Labelled photos from "corridor_m", an image-classification folder in RoblabWh/UAV-II. The possible labels are: forward, left, right.

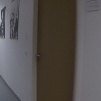
Label: right

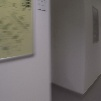
Label: left

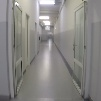
Label: forward

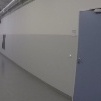
Label: right

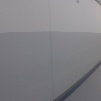
Label: left

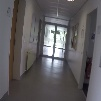
Label: forward
